2-way image classification set "brain_mri" from GitHub (ShaileyNayak/ai-medical-intelligence-platform); label vocabulary: no tumor, tumor.

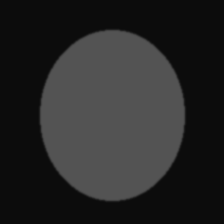
Label: no tumor

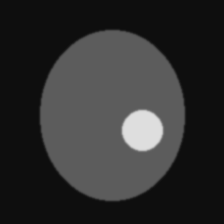
Label: tumor

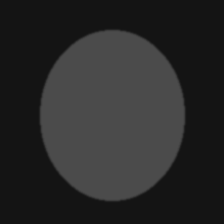
Label: no tumor

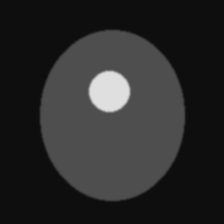
Label: tumor

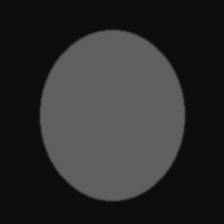
Label: no tumor

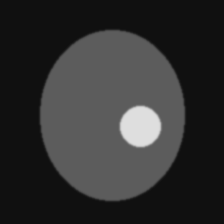
Label: tumor
